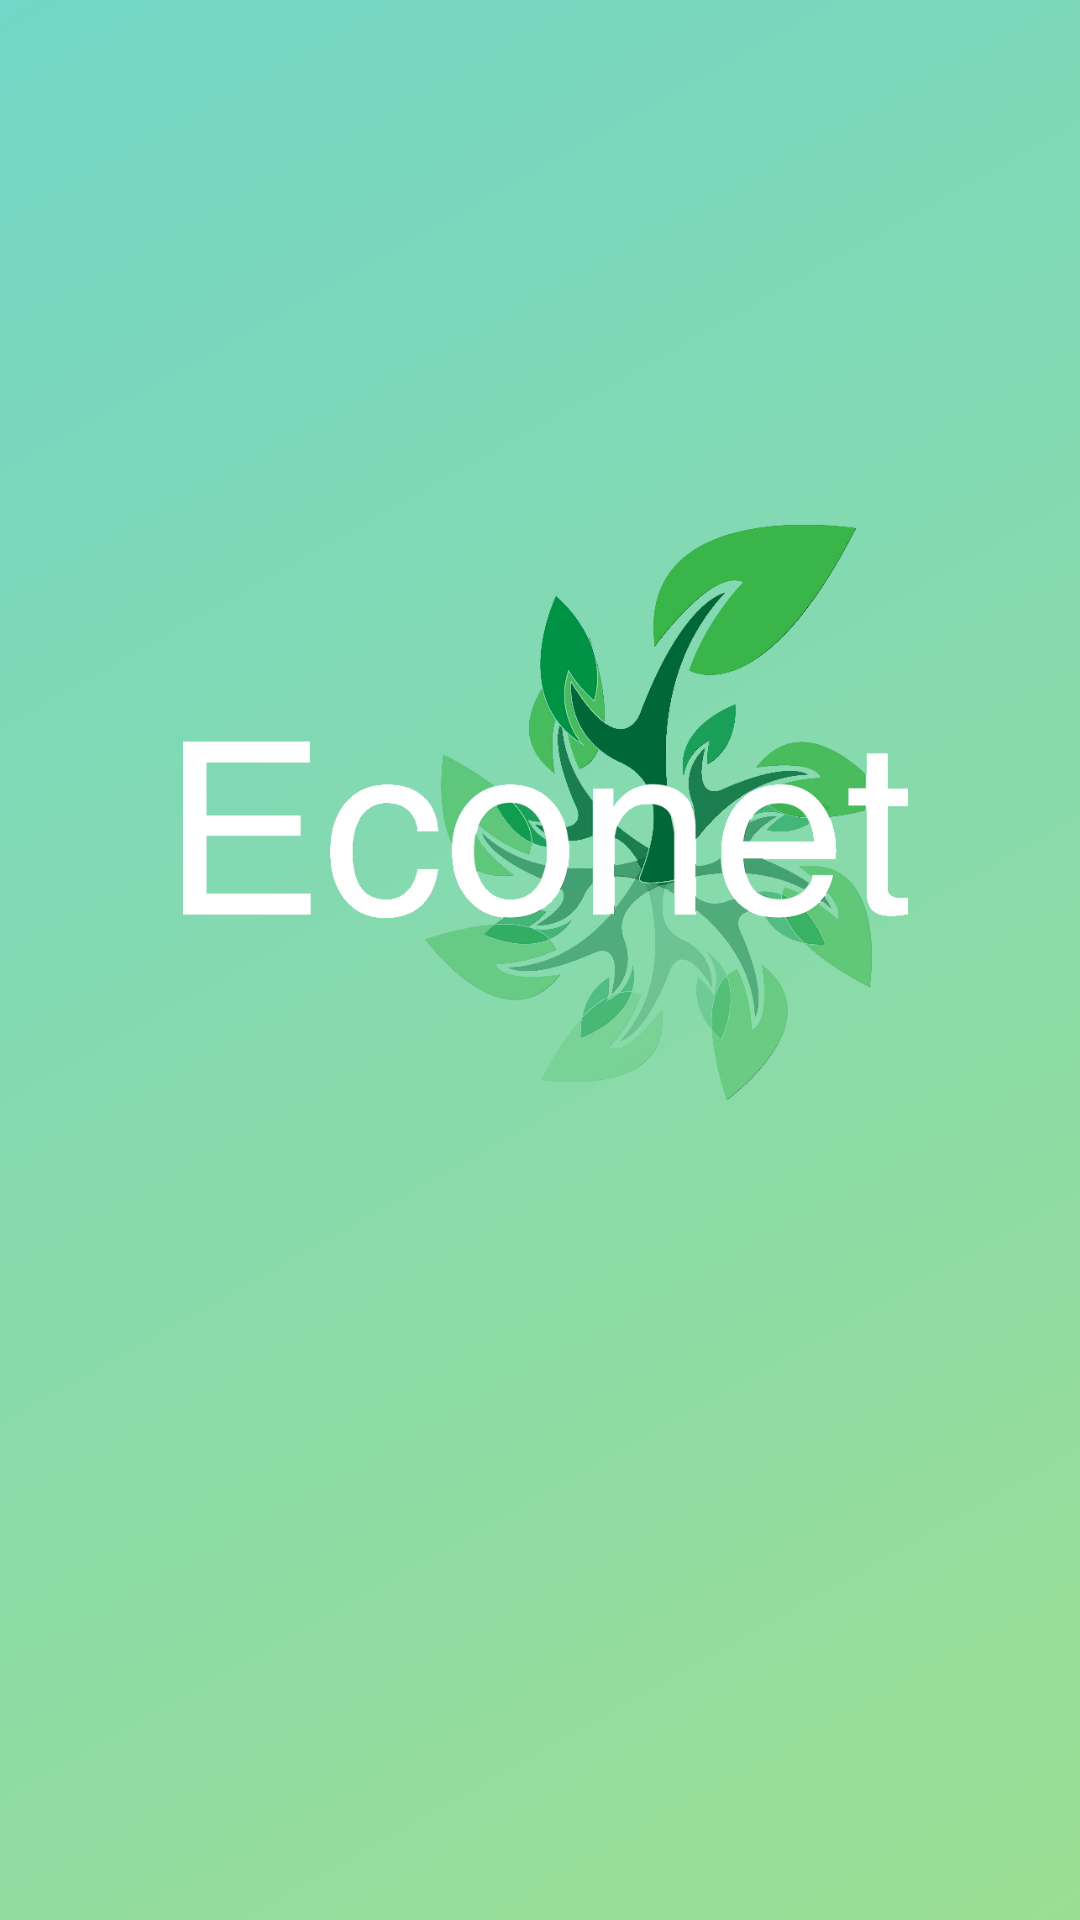

This screen was rendered from an Android layout file. Write that file and the resources it references.
<!-- AndroidManifest.xml: application theme AppTheme -->
<!-- res/layout/activity_welcome.xml -->
<?xml version="1.0" encoding="utf-8"?>
<android.support.constraint.ConstraintLayout xmlns:android="http://schemas.android.com/apk/res/android"
    xmlns:app="http://schemas.android.com/apk/res-auto"
    xmlns:tools="http://schemas.android.com/tools"
    android:layout_width="match_parent"
    android:layout_height="match_parent"
    android:background="@drawable/gradient_bg"
    tools:context=".WelcomeActivity">

    <ImageView
        android:id="@+id/imageView"
        android:layout_width="0dp"
        android:layout_height="0dp"
        android:layout_marginStart="40dp"
        android:layout_marginTop="100dp"
        android:layout_marginEnd="40dp"
        android:layout_marginBottom="200dp"
        android:contentDescription="logoEconet"
        app:layout_constraintBottom_toBottomOf="parent"
        app:layout_constraintEnd_toEndOf="parent"
        app:layout_constraintStart_toStartOf="parent"
        app:layout_constraintTop_toTopOf="parent"
        app:srcCompat="@drawable/logo_white" />

    <TextView
        android:id="@+id/welcomeText"
        android:layout_width="0dp"
        android:layout_height="wrap_content"
        android:layout_marginStart="100dp"
        android:layout_marginTop="8dp"
        android:layout_marginEnd="100dp"
        android:layout_marginBottom="8dp"
        android:textAlignment="center"
        android:textSize="14sp"
        app:layout_constraintBottom_toBottomOf="parent"
        app:layout_constraintEnd_toEndOf="parent"
        app:layout_constraintHorizontal_bias="0.498"
        app:layout_constraintStart_toStartOf="parent"
        app:layout_constraintTop_toBottomOf="@+id/imageView"
        app:layout_constraintVertical_bias="0.09" />

    <ImageView
        android:id="@+id/loadingImg"

        android:layout_width="wrap_content"
        android:layout_height="wrap_content"
        android:layout_marginStart="8dp"
        android:layout_marginEnd="8dp"
        android:layout_marginBottom="8dp"
        app:layout_constraintBottom_toBottomOf="parent"
        app:layout_constraintEnd_toEndOf="parent"
        app:layout_constraintHorizontal_bias="0.498"
        app:layout_constraintStart_toStartOf="parent"
        app:layout_constraintTop_toBottomOf="@+id/welcomeText"
        app:layout_constraintVertical_bias="0.223"
        />

</android.support.constraint.ConstraintLayout>
<!-- resources referenced by this layout -->
<resources>
  <!-- drawable gradient_bg (drawable) -->
  <?xml version="1.0" encoding="utf-8"?>
      <shape xmlns:android="http://schemas.android.com/apk/res/android">
          <gradient
              android:type="linear"
              android:endColor="#73D6C6"
              android:startColor="#9BDE93"
              android:angle="135"/>
      </shape>
  <!-- drawable logo_white: png bitmap (drawable, 196339 bytes) -->
  <style name="AppTheme" parent="Theme.AppCompat.Light.NoActionBar">
          
          <item name="colorPrimary">@color/colorPrimary</item>
          <item name="colorPrimaryDark">@color/colorPrimaryDark</item>
          <item name="colorAccent">@color/colorAccent</item>
      </style>
  <color name="colorPrimary">#008577</color>
  <color name="colorPrimaryDark">#00574B</color>
  <color name="colorAccent">#D81B60</color>
</resources>
